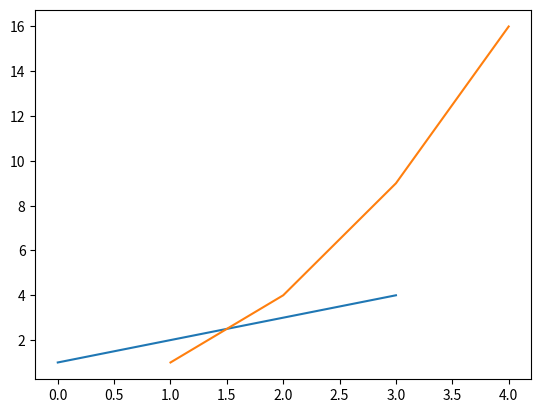
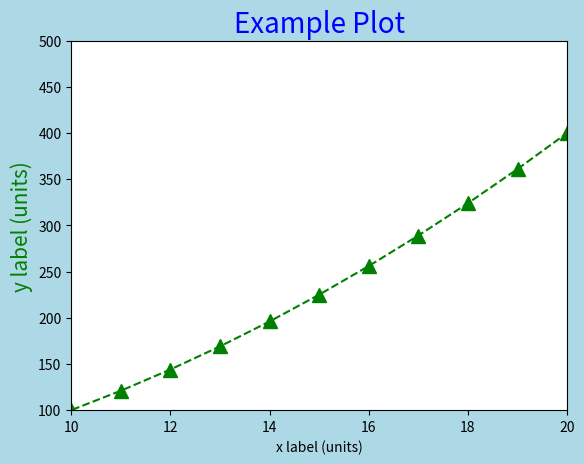

Write the Python code that produced these figures, in order.
# plotting with matplotlib

import matplotlib.pyplot as plt

plt.figure(1) # creates a new window

plt.plot([1, 2, 3, 4]) # if no x axis, just uses the index
plt.plot([1, 2, 3, 4], [1, 4, 9, 16])

plt.figure(2, facecolor='lightblue')
x = [x for x in range(100)]
y = [y ** 2 for y in range (100)]

plt.plot(x, y, color='green', marker='^', markersize = 10, linestyle='--')

plt.xlabel('x label (units)')
plt.ylabel('y label (units)', color='green', fontsize=15)
plt.title('Example Plot', color='blue', fontsize=20)
plt.axis([10, 20, 100, 500]) # xmin, xmax, ymin, ymax

plt.show()